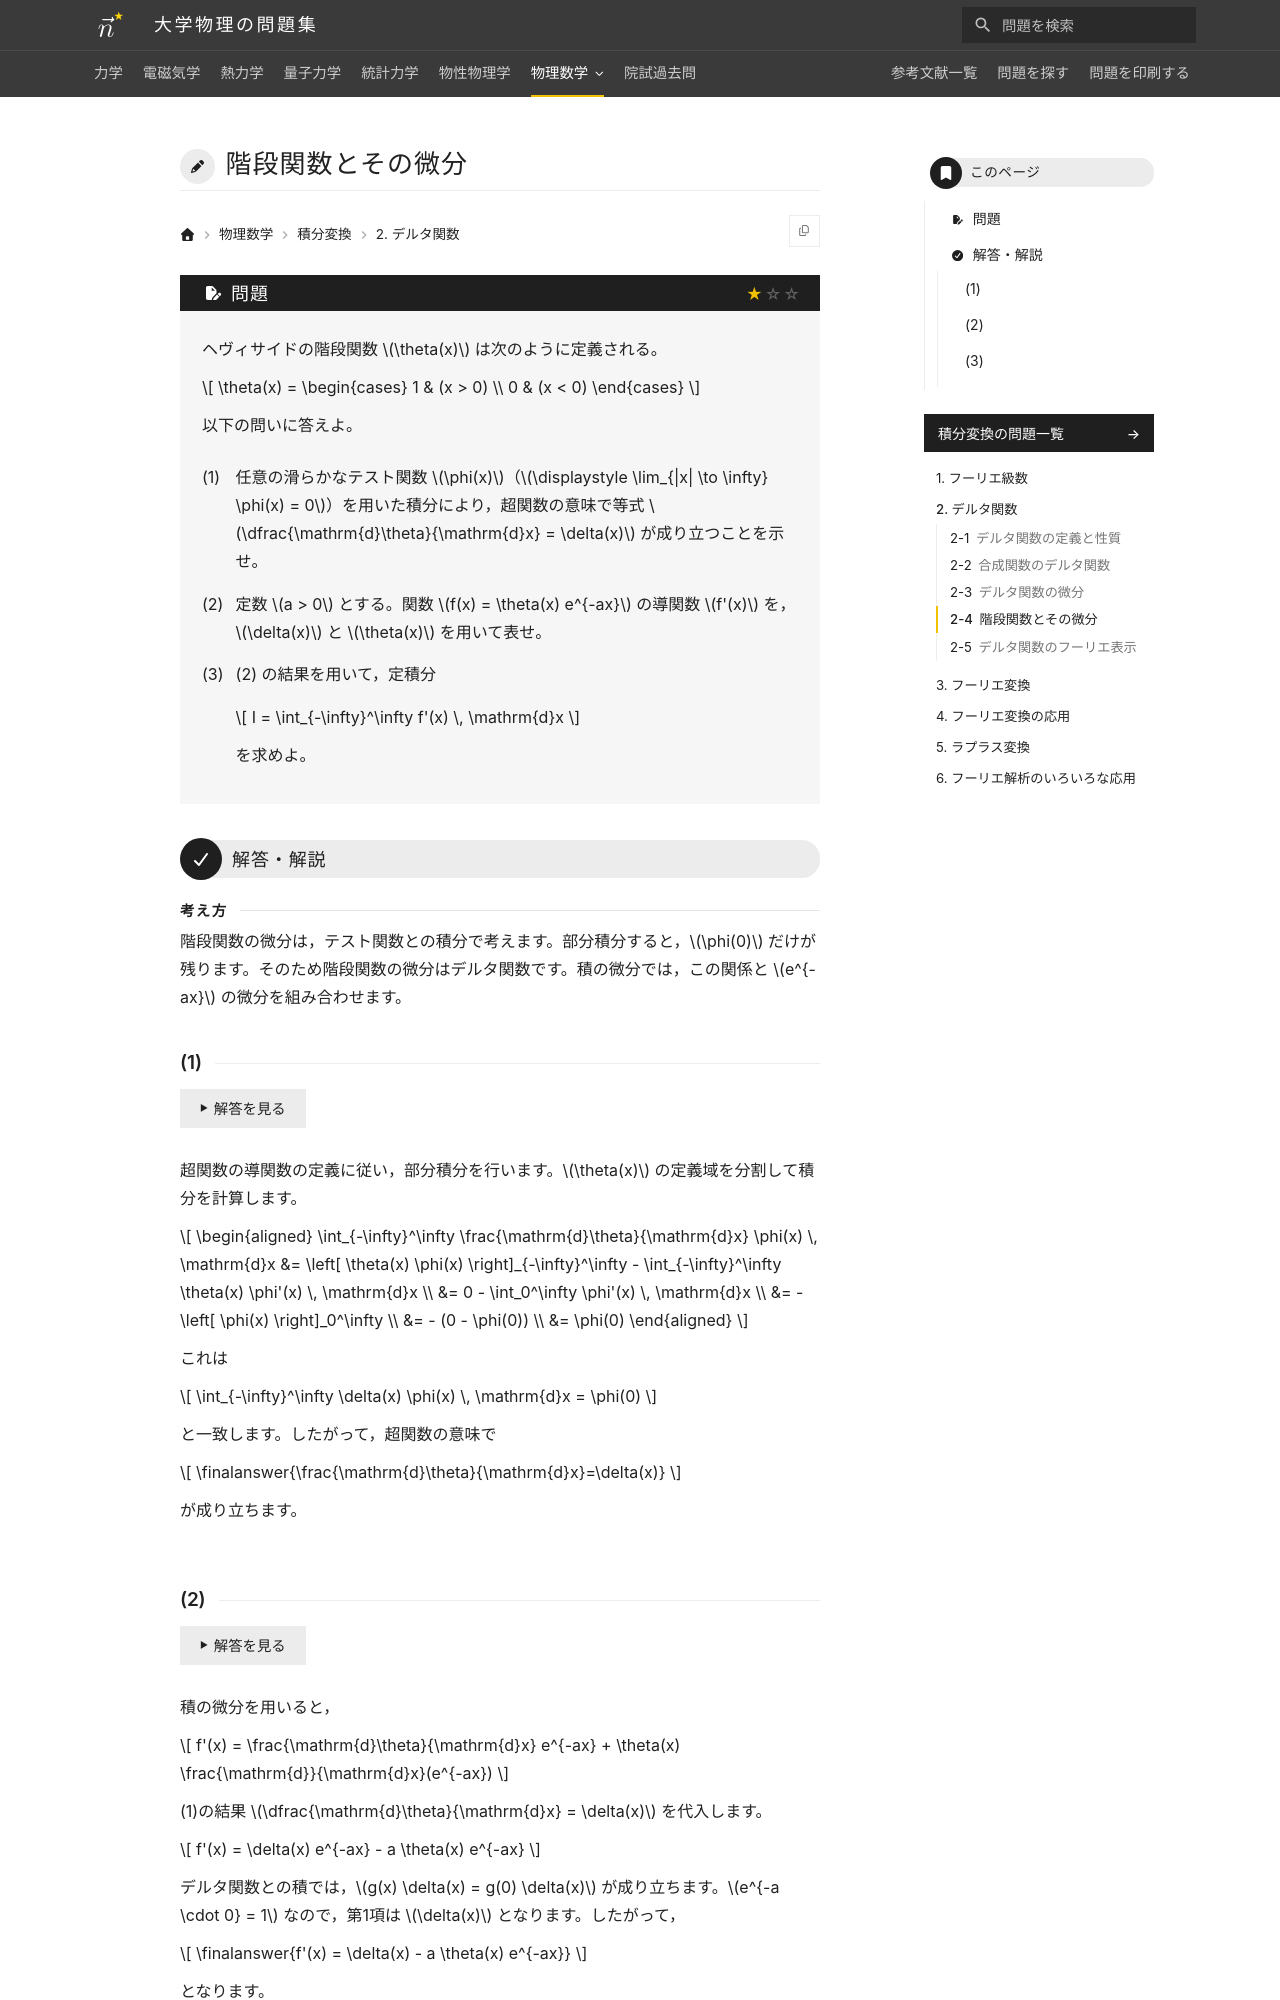

repository: Nanana-2/physics-site · page: 10integral_transforms/02/02_040/index.html · generator: mkdocs

---
tags:
  - 基本
---

# 階段関数とその微分

## 問題
ヘヴィサイドの階段関数 $\theta(x)$ は次のように定義される。

$$
\theta(x) = \begin{cases} 1 & (x > 0) \\ 0 & (x < 0) \end{cases}
$$

以下の問いに答えよ。

(1) 任意の滑らかなテスト関数 $\phi(x)$（$\lim_{|x| \to \infty} \phi(x) = 0$）を用いた積分により，超関数の意味で等式 $\frac{\mathrm{d}\theta}{\mathrm{d}x} = \delta(x)$ が成り立つことを示せ。

(2) 定数 $a > 0$ とする。関数 $f(x) = \theta(x) e^{-ax}$ の導関数 $f'(x)$ を，$\delta(x)$ と $\theta(x)$ を用いて表せ。

(3) (2) の結果を用いて，定積分 $I = \int_{-\infty}^\infty f'(x) \, \mathrm{d}x$ を求めよ。

---

## 解答・解説

### (1)
超関数の導関数の定義に従い，部分積分を行います。$\theta(x)$ の定義域を分割して積分を実行します。

$$
\begin{aligned}
\int_{-\infty}^\infty \frac{\mathrm{d}\theta}{\mathrm{d}x} \phi(x) \, \mathrm{d}x &= \left[ \theta(x) \phi(x) \right]_{-\infty}^\infty - \int_{-\infty}^\infty \theta(x) \phi'(x) \, \mathrm{d}x \\
&= 0 - \int_0^\infty \phi'(x) \, \mathrm{d}x \\
&= - \left[ \phi(x) \right]_0^\infty \\
&= - (0 - \phi(0)) \\
&= \finalanswer{\phi(0)}
\end{aligned}
$$

これは $\int_{-\infty}^\infty \delta(x) \phi(x) \, \mathrm{d}x = \phi(0)$ と一致するため，超関数の意味で $\frac{\mathrm{d}\theta}{\mathrm{d}x} = \delta(x)$ が成り立ちます。
